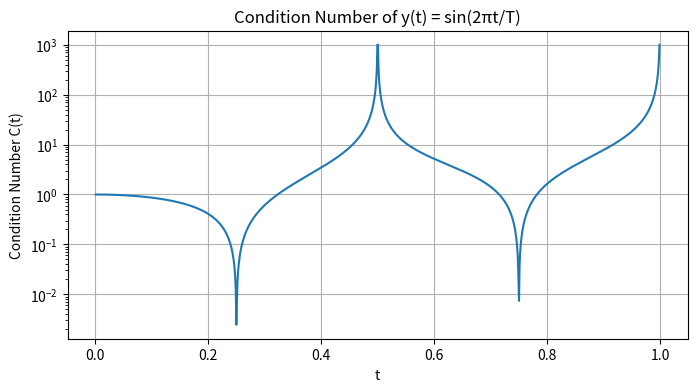

This figure's Python source:
import matplotlib.pyplot as plt
import numpy as np

T = 1.0 
t = np.linspace(0.001, T - 0.001, 1000) 

C_t = np.abs((2 * np.pi * t / T) * (1 / np.tan(2 * np.pi * t / T)))

plt.figure(figsize=(8, 4))
plt.plot(t, C_t, label="Condition Number C(t)")
plt.yscale("log")  
plt.xlabel("t")
plt.ylabel("Condition Number C(t)")
plt.title("Condition Number of y(t) = sin(2πt/T)")
plt.grid(True)
plt.show()
